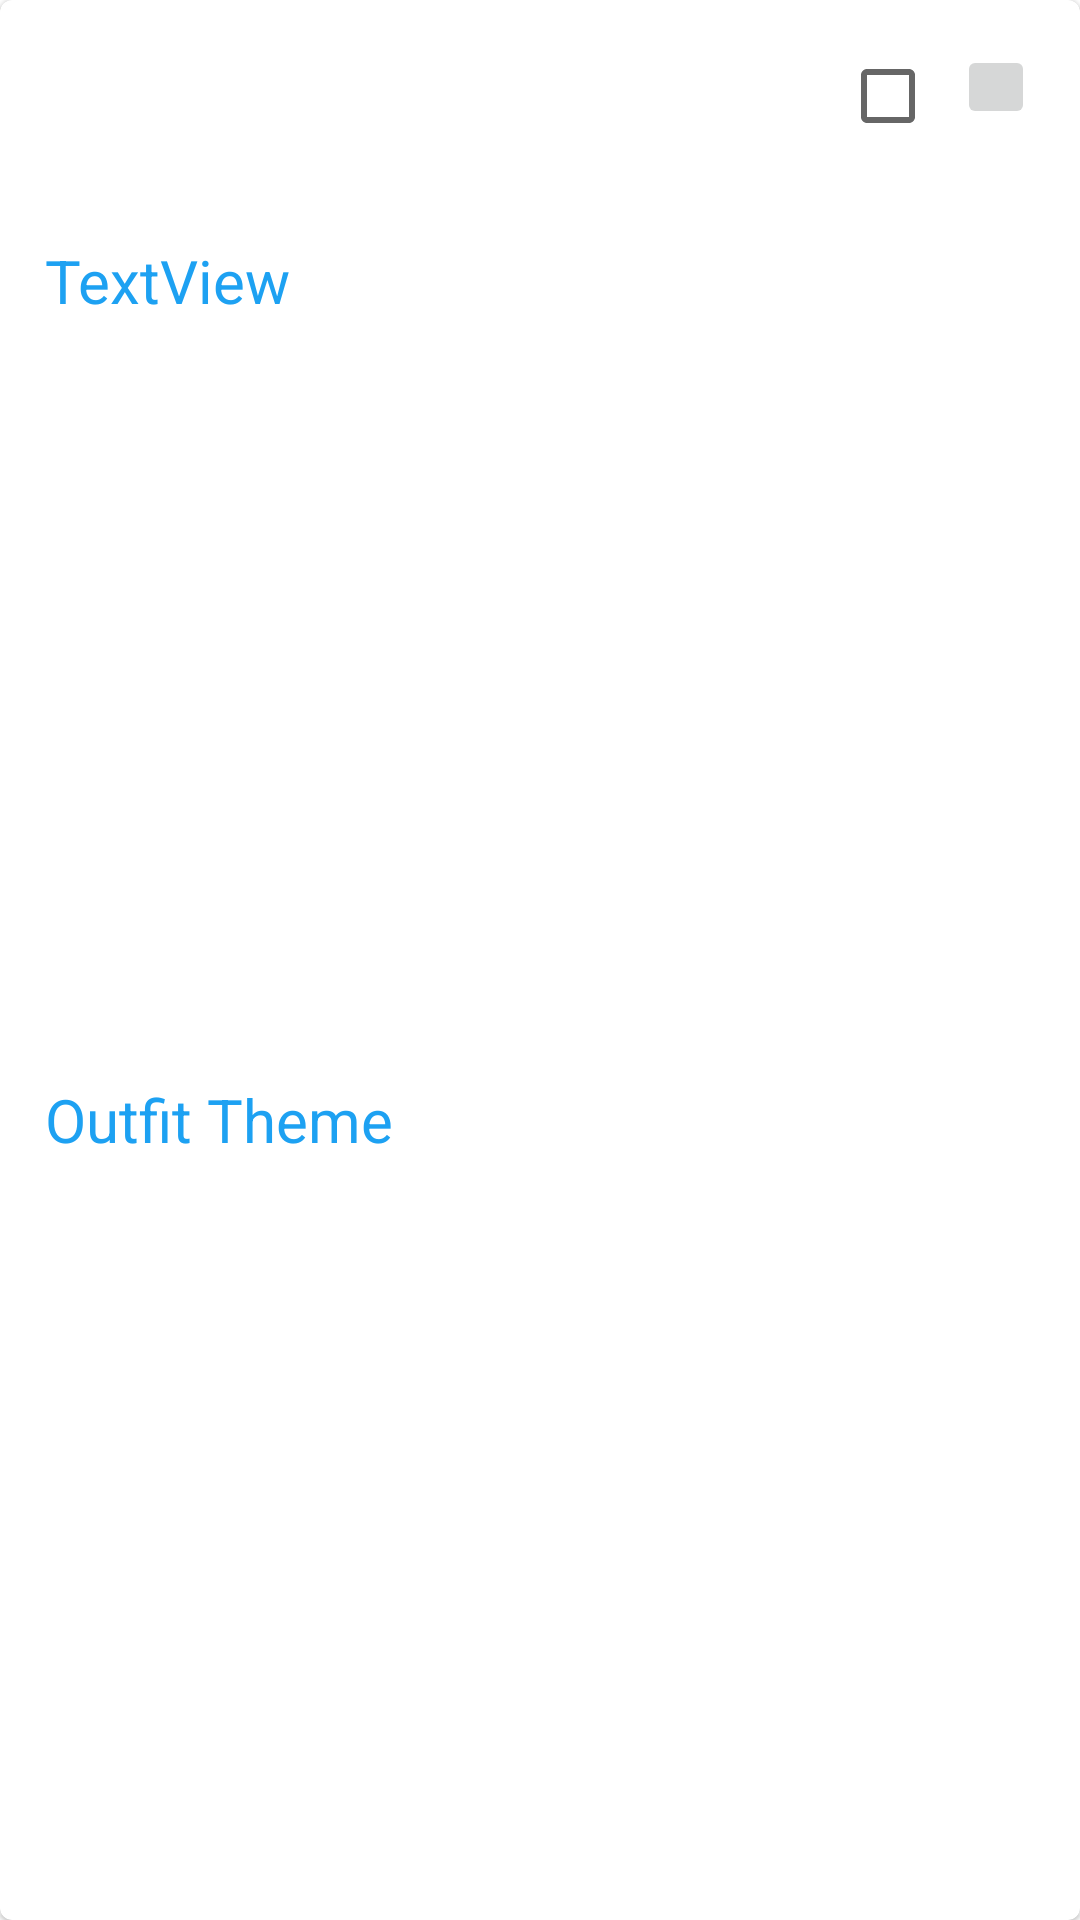

Android layout source for this screen:
<!-- AndroidManifest.xml: application theme Theme.AllIn -->
<!-- res/layout/outfit_custom_row.xml -->
<?xml version="1.0" encoding="utf-8"?>
<com.google.android.material.card.MaterialCardView
    xmlns:android="http://schemas.android.com/apk/res/android"
    xmlns:app="http://schemas.android.com/apk/res-auto"
    xmlns:tools="http://schemas.android.com/tools"
    android:id="@+id/outfit_row_card"
    android:layout_width="match_parent"
    android:layout_height="wrap_content"
    android:layout_marginVertical="10dp"
    android:clickable="true"
    app:rippleColor="@color/main_blue"
    app:layout_constraintEnd_toEndOf="parent"
    app:layout_constraintStart_toStartOf="parent"
    app:layout_constraintTop_toTopOf="parent">

    <androidx.constraintlayout.widget.ConstraintLayout
        android:layout_width="match_parent"
        android:layout_height="match_parent"
        android:padding="10dp"
        android:orientation="vertical">

        <TextView
            android:id="@+id/OutfitName"
            android:layout_width="320dp"
            android:layout_height="41dp"
            android:padding="5dp"
            android:text="TextView"
            android:textAlignment="viewStart"
            android:textColor="@color/main_blue"
            android:textSize="20sp"
            app:layout_constraintBottom_toBottomOf="parent"
            app:layout_constraintEnd_toStartOf="@+id/outfit_cb"
            app:layout_constraintHorizontal_bias="0.0"
            app:layout_constraintStart_toStartOf="parent"
            app:layout_constraintTop_toTopOf="parent"
            app:layout_constraintVertical_bias="0.112" />

        <TextView
            android:id="@+id/outfit_theme"
            android:layout_width="match_parent"
            android:layout_height="wrap_content"
            android:padding="5dp"
            android:text="Outfit Theme"
            android:textAlignment="viewStart"
            android:textColor="@color/main_blue"
            android:textSize="20sp"
            app:layout_constraintBottom_toBottomOf="parent"
            app:layout_constraintEnd_toEndOf="parent"
            app:layout_constraintStart_toStartOf="parent"
            app:layout_constraintTop_toBottomOf="@+id/OutfitName" />

        <CheckBox
            android:id="@+id/outfit_cb"
            android:layout_width="35dp"
            android:layout_height="36dp"
            android:layout_alignParentTop="true"
            android:layout_marginTop="4dp"
            android:layout_marginEnd="4dp"
            android:visibility="visible"
            android:clickable="false"
            app:layout_constraintEnd_toStartOf="@+id/packing_options_btn"
            app:layout_constraintTop_toTopOf="parent" />

        <ImageButton
            android:id="@+id/packing_options_btn"
            android:layout_width="26dp"
            android:layout_height="28dp"
            android:layout_alignParentTop="true"
            android:layout_margin="5dp"
            android:clickable="true"
            android:gravity="center"
            android:src="@drawable/options_btn"
            android:textAppearance="?android:textAppearanceLarge"
            android:textStyle="bold"
            app:layout_constraintRight_toRightOf="parent"
            app:layout_constraintTop_toTopOf="parent" />

    </androidx.constraintlayout.widget.ConstraintLayout>

</com.google.android.material.card.MaterialCardView>
<!-- resources referenced by this layout -->
<resources>
  <color name="main_blue">#1da1f2</color>
  <style name="Theme.AllIn" parent="Theme.MaterialComponents.DayNight.DarkActionBar">
          
          <item name="colorPrimary">@color/main_blue</item>
          <item name="colorPrimaryVariant">@color/main_blue_dark</item>
          <item name="colorOnPrimary">@color/white</item>
          
          <item name="colorSecondary">@color/main_blue</item>
          <item name="colorSecondaryVariant">@color/main_blue_dark</item>
          <item name="colorOnSecondary">@color/black</item>
          
          <item name="android:statusBarColor" tools:targetApi="l">?attr/colorPrimaryVariant</item>
          
      </style>
  <color name="main_blue_dark">#0073bf</color>
  <color name="white">#FFFFFFFF</color>
  <color name="black">#FF000000</color>
</resources>
